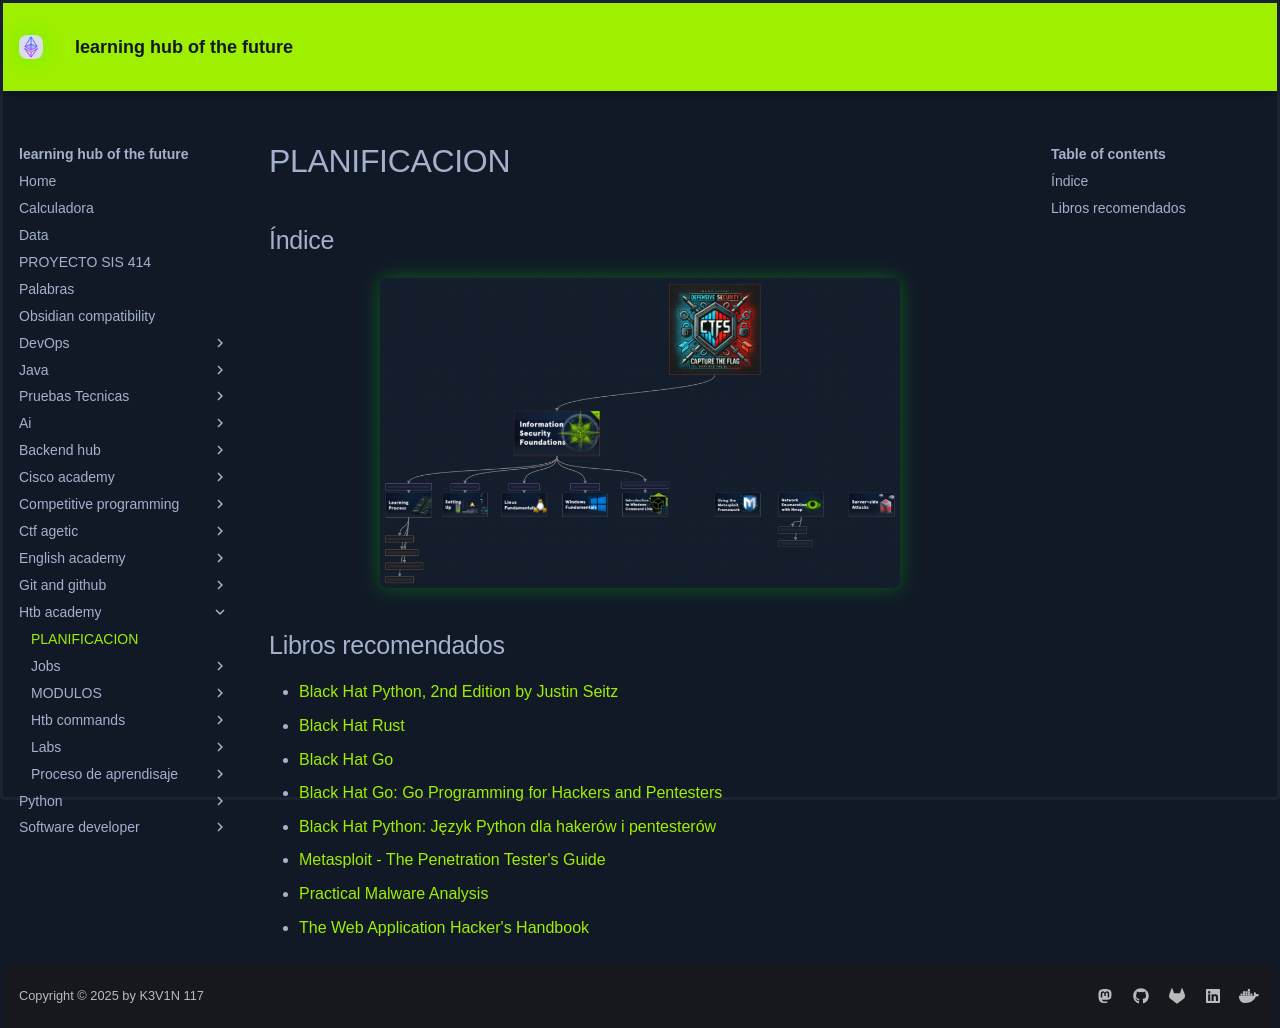

repository: KEVIN-117/learning-docs · page: htb-academy/PLANIFICACION/index.html · generator: mkdocs

## Índice

![road map](./ANEXOS/ROAD_MAP.png)
